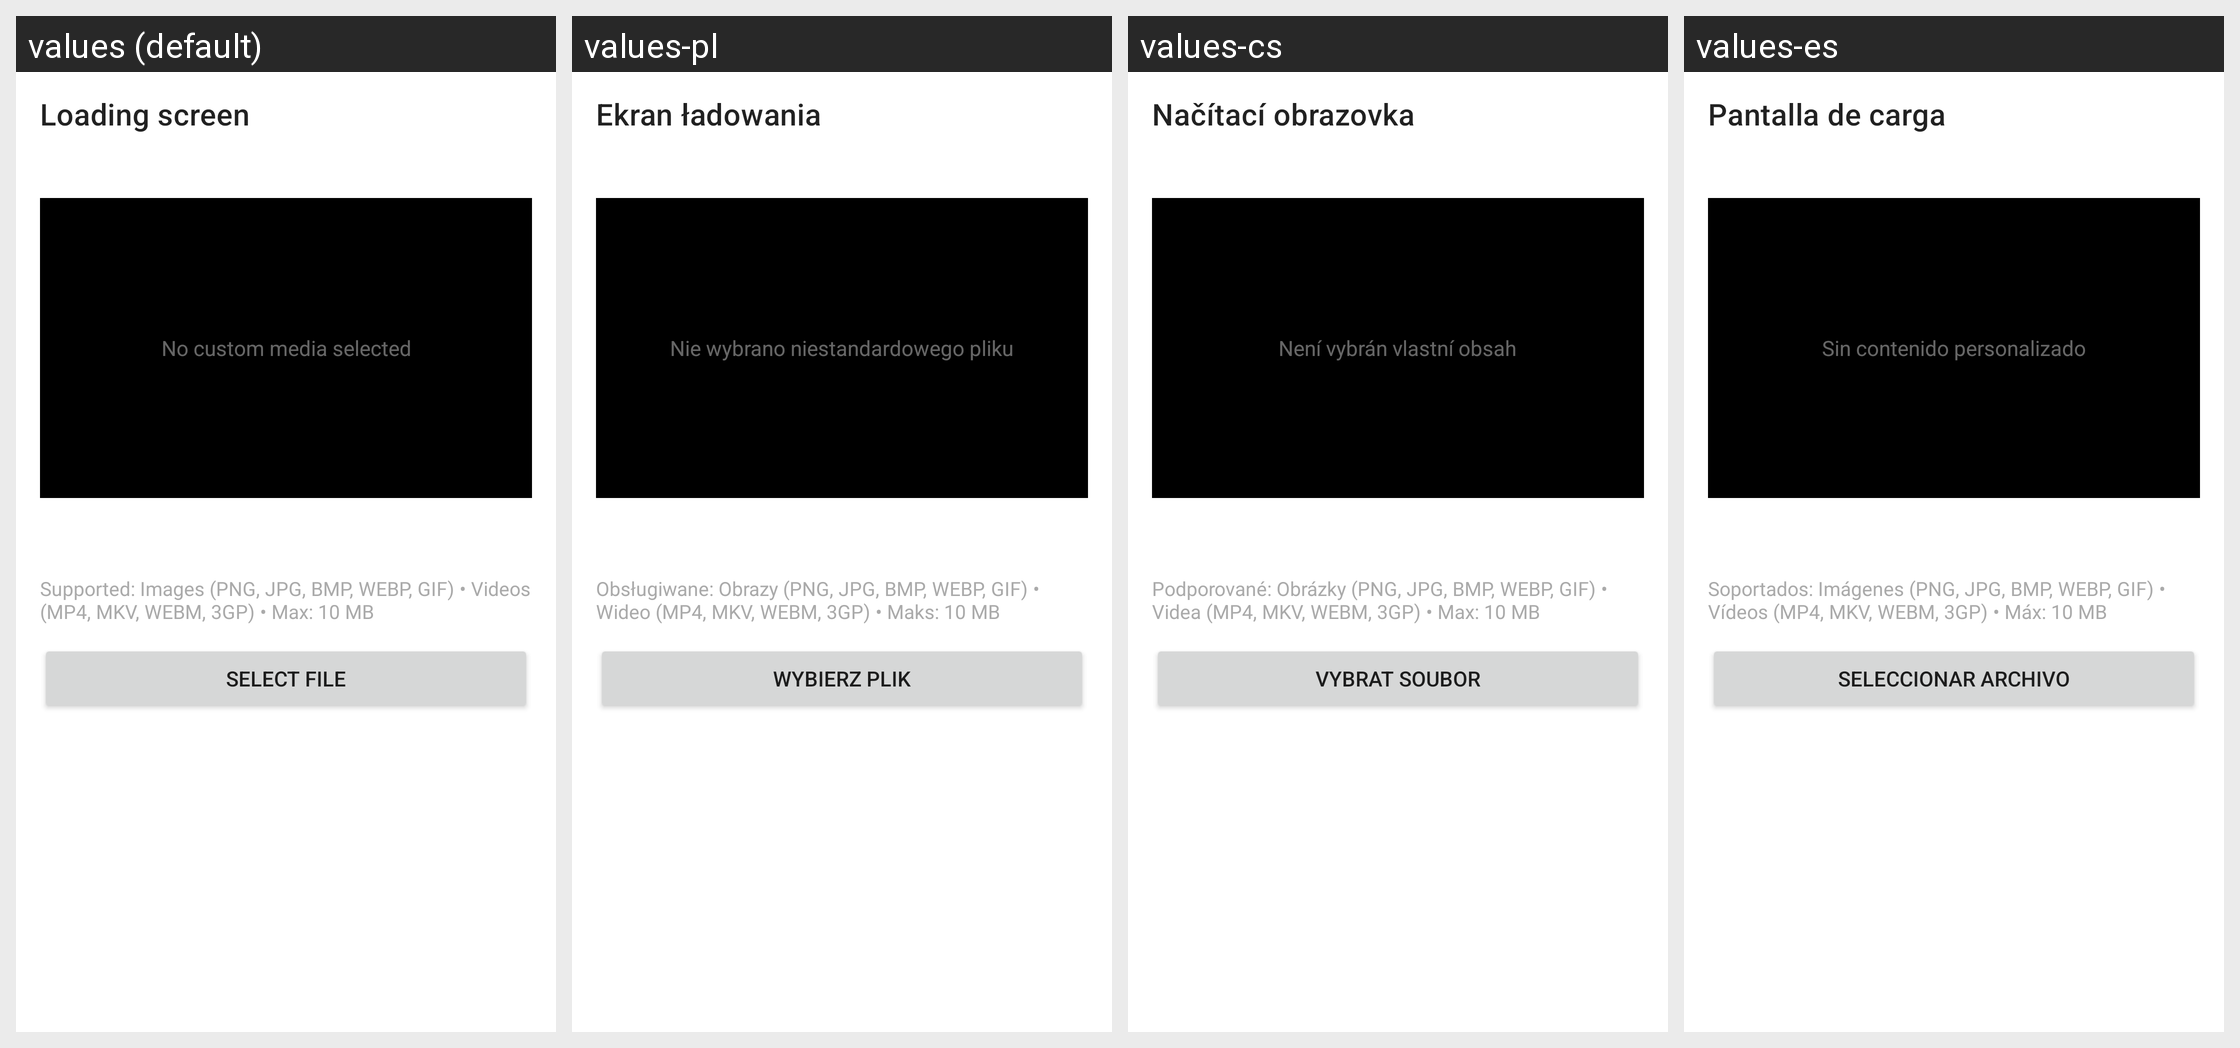

This grid shows one Android layout under several languages. Give, for every string resource on the screen, its name, the default text and each shown locale's text.
Android screen res/layout/fragment_loading_screen.xml rendered under 4 locales, left to right: values (default), values-pl, values-cs, values-es. Device: Nexus 5 (rendered at 1080×1920; each locale shown at half size, 540×960, under a caption strip naming it); theme Theme.MaterialComponents.DayNight.NoActionBar.
Other locales in the repository, not shown: values-ar, values-de, values-es-rES, values-hu, values-it, values-ja, values-ka, values-ko, values-nl, values-pt-rBR, values-ro, values-ru, values-tr, values-uk, values-vi, values-zh-rTW.
Strings drawn on this screen, with the default value and each locale's value (text and hints the layout hard-codes, and strings that could not be matched under every locale, appear in the picture but are not listed):

loading_screen
  values: Loading screen
  values-pl: Ekran ładowania
  values-cs: Načítací obrazovka
  values-es: Pantalla de carga

loading_screen_no_media
  values: No custom media selected
  values-pl: Nie wybrano niestandardowego pliku
  values-cs: Není vybrán vlastní obsah
  values-es: Sin contenido personalizado

loading_screen_supported_formats
  values: Supported: Images (PNG, JPG, BMP, WEBP, GIF) • Videos (MP4, MKV, WEBM, 3GP) • Max: 10 MB
  values-pl: Obsługiwane: Obrazy (PNG, JPG, BMP, WEBP, GIF) • Wideo (MP4, MKV, WEBM, 3GP) • Maks: 10 MB
  values-cs: Podporované: Obrázky (PNG, JPG, BMP, WEBP, GIF) • Videa (MP4, MKV, WEBM, 3GP) • Max: 10 MB
  values-es: Soportados: Imágenes (PNG, JPG, BMP, WEBP, GIF) • Vídeos (MP4, MKV, WEBM, 3GP) • Máx: 10 MB

loading_screen_select_file
  values: Select file
  values-pl: Wybierz plik
  values-cs: Vybrat soubor
  values-es: Seleccionar archivo
